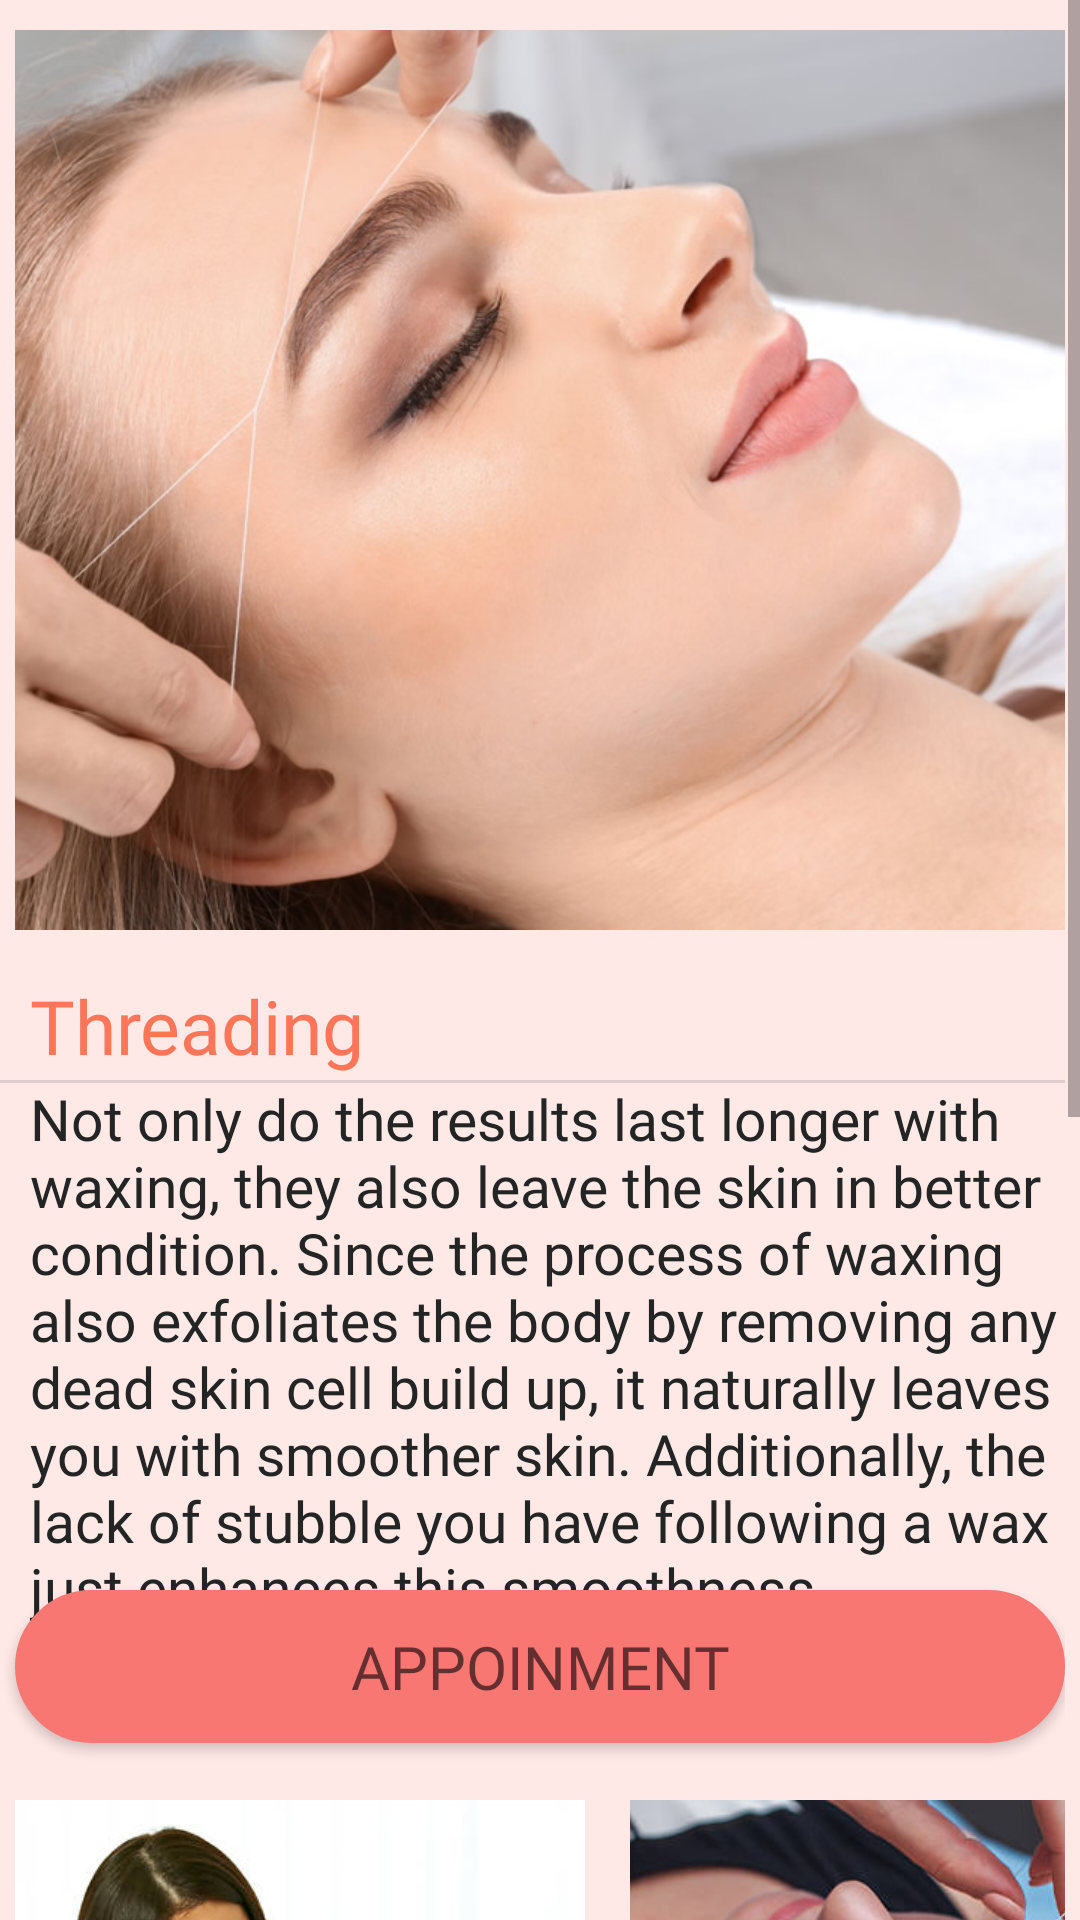

Produce the Android XML layout that renders to this screen, including the resource entries it uses.
<!-- AndroidManifest.xml: application theme AppTheme -->
<!-- res/layout/activity_threading.xml -->
<?xml version="1.0" encoding="utf-8"?>
<ScrollView
    xmlns:android="http://schemas.android.com/apk/res/android"
    xmlns:tools="http://schemas.android.com/tools"
    android:layout_width="match_parent"
    android:layout_height="match_parent"
    android:background="#FFE9E7">
    <RelativeLayout
        android:layout_width="match_parent"
        android:layout_height="match_parent"
        android:layout_marginRight="5dp"
        tools:context=".Men_Cut">

        <LinearLayout
            android:layout_width="400dp"
            android:layout_height="300dp"
            android:layout_marginLeft="5dp"
            android:layout_marginTop="10dp">

            <ViewFlipper
                android:id="@+id/bckgrndViewFlipper3"
                android:layout_width="400dp"
                android:layout_marginRight="5dp"
                android:layout_height="300dp">

                <ImageView
                    android:id="@+id/bckgrndImageView8"
                    android:layout_width="fill_parent"
                    android:layout_height="fill_parent"
                    android:scaleType="centerCrop"
                    android:layout_marginRight="5dp"
                    android:src="@drawable/thr5" />

                <ImageView
                    android:id="@+id/bckgrndImageView7"
                    android:layout_width="fill_parent"
                    android:layout_height="fill_parent"
                    android:scaleType="centerCrop"
                    android:layout_marginRight="5dp"
                    android:src="@drawable/thr2" />

                <ImageView
                    android:id="@+id/bckgrndImageView6"
                    android:layout_width="fill_parent"
                    android:layout_height="fill_parent"
                    android:scaleType="centerCrop"
                    android:layout_marginRight="5dp"
                    android:src="@drawable/thr3" />

                <ImageView
                    android:id="@+id/bckgrndImageView14"
                    android:layout_width="fill_parent"
                    android:layout_height="fill_parent"
                    android:scaleType="centerCrop"
                    android:layout_marginRight="5dp"
                    android:src="@drawable/thr4" />

                <ImageView
                    android:id="@+id/bckgrndImageView13"
                    android:layout_width="fill_parent"
                    android:layout_height="fill_parent"
                    android:scaleType="centerCrop"
                    android:layout_marginRight="5dp"
                    android:src="@drawable/hai4" />



            </ViewFlipper>
        </LinearLayout>

        <View
            android:id="@+id/divider"
            android:layout_width="match_parent"
            android:layout_height="1dp"
            android:layout_marginTop="360dp"
            android:background="?android:attr/listDivider" />


        <TextView
            android:id="@+id/textViewUpdateDescription"
            android:layout_width="match_parent"
            android:layout_height="wrap_content"
            android:layout_marginLeft="10dp"
            android:layout_marginTop="325dp"
            android:fontFamily="@font/candara_light"
            android:text="@string/threadingqwsdqw"
            android:textColor="#ff7558"
            android:textSize="25dp" />

        <TextView
            android:id="@+id/textViewUpdateDescription1"
            android:layout_width="match_parent"
            android:layout_height="wrap_content"
            android:layout_marginLeft="10dp"
            android:layout_marginTop="360dp"
            android:fontFamily="@font/candara_light"
            android:text="Not only do the results last longer with waxing, they also leave the skin in better condition. Since the process of waxing also exfoliates the body by removing any dead skin cell build up, it naturally leaves you with smoother skin. Additionally, the lack of stubble you have following a wax just enhances this smoothness.
"           android:textColor="#222523"
            android:textSize="19dp" />



        <Button
            android:id="@+id/button_register1"
            android:layout_width="match_parent"
            android:layout_height="51dp"
            android:layout_marginLeft="5dp"
            android:layout_marginTop="530dp"
            android:background="@drawable/btn_round_corner"
            android:fontFamily="@font/candara"
            android:hint="@string/appoinmentnew3"
            android:textSize="20dp"
            android:textColor="#222523" />


        <ImageView
            android:id="@+id/gallary1"
            android:layout_width="190dp"
            android:layout_height="200dp"
            android:layout_marginTop="600dp"
            android:layout_marginLeft="5dp"
            android:scaleType="centerCrop"
            android:src="@drawable/thr2" />

        <ImageView
            android:id="@+id/gallary2"
            android:layout_width="190dp"
            android:layout_height="200dp"
            android:layout_marginLeft="210dp"
            android:layout_marginTop="600dp"
            android:scaleType="centerCrop"
            android:src="@drawable/thr3" />

        <ImageView
            android:id="@+id/gallary3"
            android:layout_width="230dp"
            android:layout_height="250dp"
            android:layout_marginTop="810dp"
            android:layout_marginLeft="5dp"
            android:scaleType="centerCrop"
            android:src="@drawable/thr4" />
        <ImageView
            android:id="@+id/gallary4"
            android:layout_width="150dp"
            android:layout_height="140dp"
            android:layout_marginTop="810dp"
            android:layout_marginLeft="249dp"
            android:scaleType="centerCrop"
            android:src="@drawable/thr5" />

        <ImageView
            android:id="@+id/gallary5"
            android:layout_width="150dp"
            android:layout_height="140dp"
            android:layout_marginTop="960dp"
            android:layout_marginLeft="249dp"
            android:scaleType="centerCrop"
            android:layout_marginRight="5dp"
            android:src="@drawable/thr3"/>




    </RelativeLayout>


</ScrollView>
<!-- resources referenced by this layout -->
<resources>
  <!-- drawable btn_round_corner (drawable) -->
  <?xml version="1.0" encoding="utf-8"?>
  <shape xmlns:android="http://schemas.android.com/apk/res/android"
      android:shape="rectangle" >
  
     
  
  
      <solid
          android:color="#f97773"/>
  
      <corners android:bottomLeftRadius="80dp"
          android:topLeftRadius="80dp"
          android:bottomRightRadius="80dp"
          android:topRightRadius="80dp" />
  
  
      <stroke android:width="1dp"
          android:color="#f97773" />
  
  </shape>
  <!-- drawable hai4: jpg bitmap (drawable-v24, 425037 bytes) -->
  <!-- drawable thr2: jpg bitmap (drawable-v24, 43704 bytes) -->
  <!-- drawable thr3: jpg bitmap (drawable-v24, 37082 bytes) -->
  <!-- drawable thr4: jpg bitmap (drawable-v24, 48165 bytes) -->
  <!-- drawable thr5: jpg bitmap (drawable-v24, 76813 bytes) -->
  <string name="appoinmentnew3">APPOINMENT</string>
  <string name="threadingqwsdqw">Threading</string>
  <style name="AppTheme" parent="Theme.AppCompat.Light.DarkActionBar">
          
          <item name="colorPrimary">@color/colorPrimary</item>
          <item name="colorPrimaryDark">@color/colorPrimaryDark</item>
          <item name="colorAccent">@color/colorAccent</item>
      </style>
  <color name="colorPrimary">#E46D69</color>
  <color name="colorPrimaryDark">#f97773</color>
  <color name="colorAccent">#E46D69</color>
</resources>
